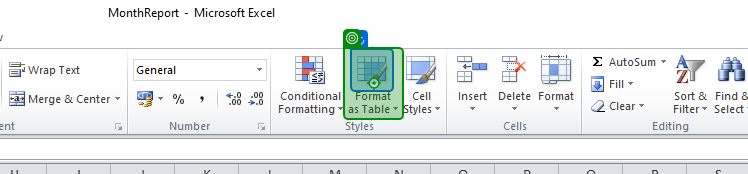
Task: Video Example for excel automation task in that we use pivot table and lots of excel operation
Workflow: Main

Step 1: click on the element 'Format as Table' in window 'Microsoft Excel - MonthReport' (excel.exe)

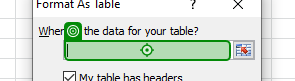
Step 2: type "$A:$E" into the element in window 'Format As Table' (excel.exe)

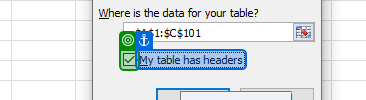
Step 3: check

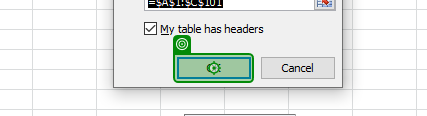
Step 4: click
